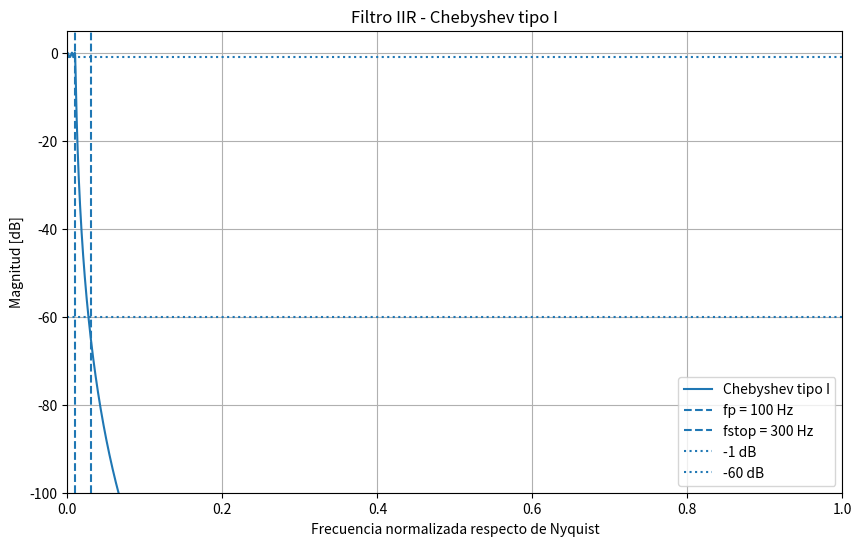

Write Python code to recreate this figure.
#!/usr/bin/env python3
# -*- coding: utf-8 -*-
"""
Created on Wed Sep  2 22:32:20 2026

@author: lrobledo
"""

import numpy as np
import scipy.signal as sig
import matplotlib.pyplot as plt


# ============================================================
# ESPECIFICACIONES DEL FILTRO
# ============================================================

fs = 20000.0          # Frecuencia de muestreo [Hz]
f_nyquist = fs / 2

fp = 100.0           # Fin de banda pasante [Hz]
fstop = 300.0        # Inicio de banda de rechazo [Hz]

gpass = 1.0          # Máxima atenuación banda pasante [dB]
gstop = 60.0         # Mínima atenuación banda de rechazo [dB]


# ============================================================
# DISEÑO DEL FILTRO CHEBYSHEV TIPO I
# ============================================================

sos = sig.iirdesign(
    wp=fp,
    ws=fstop,
    gpass=gpass,
    gstop=gstop,
    analog=False,
    ftype='cheby1',
    output='sos',
    fs=fs
)


# ============================================================
# INFORMACIÓN DEL FILTRO
# ============================================================

cantidad_sos = sos.shape[0]
orden = 2 * cantidad_sos

print("==============================================")
print(" FILTRO CHEBYSHEV TIPO I")
print("==============================================")

print(f"Frecuencia de muestreo = {fs:.1f} Hz")
print(f"Frecuencia de Nyquist   = {f_nyquist:.1f} Hz")
print(f"Frecuencia pasante      = {fp:.1f} Hz")
print(f"Frecuencia de rechazo   = {fstop:.1f} Hz")
print(f"Ripple permitido        = {gpass:.1f} dB")
print(f"Atenuación mínima       = {gstop:.1f} dB")
print(f"Orden del filtro        = {orden}")
print(f"Cantidad de SOS         = {cantidad_sos}")

print("\nCoeficientes SOS:")
print(sos)


# ============================================================
# RESPUESTA EN FRECUENCIA
# ============================================================

w, h = sig.sosfreqz(
    sos,
    worN=4096,
    fs=fs
)

H_dB = 20 * np.log10(np.maximum(np.abs(h), 1e-12))


# ============================================================
# FRECUENCIAS NORMALIZADAS
# ============================================================

w_normalizada = w / f_nyquist

fp_normalizada = fp / f_nyquist
fstop_normalizada = fstop / f_nyquist


# ============================================================
# GRÁFICA
# ============================================================

plt.figure(figsize=(10, 6))

plt.plot(
    w_normalizada,
    H_dB,
    label='Chebyshev tipo I'
)

# Límites de la banda pasante
plt.axvline(
    fp_normalizada,
    linestyle='--',
    label='fp = 100 Hz'
)

# Inicio banda de rechazo
plt.axvline(
    fstop_normalizada,
    linestyle='--',
    label='fstop = 300 Hz'
)

# Límite de ripple
plt.axhline(
    -gpass,
    linestyle=':',
    label='-1 dB'
)

# Límite de atenuación
plt.axhline(
    -gstop,
    linestyle=':',
    label='-60 dB'
)


plt.title('Filtro IIR - Chebyshev tipo I')
plt.xlabel('Frecuencia normalizada respecto de Nyquist')
plt.ylabel('Magnitud [dB]')

plt.xlim(0, 1)
plt.ylim(-100, 5)

plt.grid(True)
plt.legend()

plt.show()
